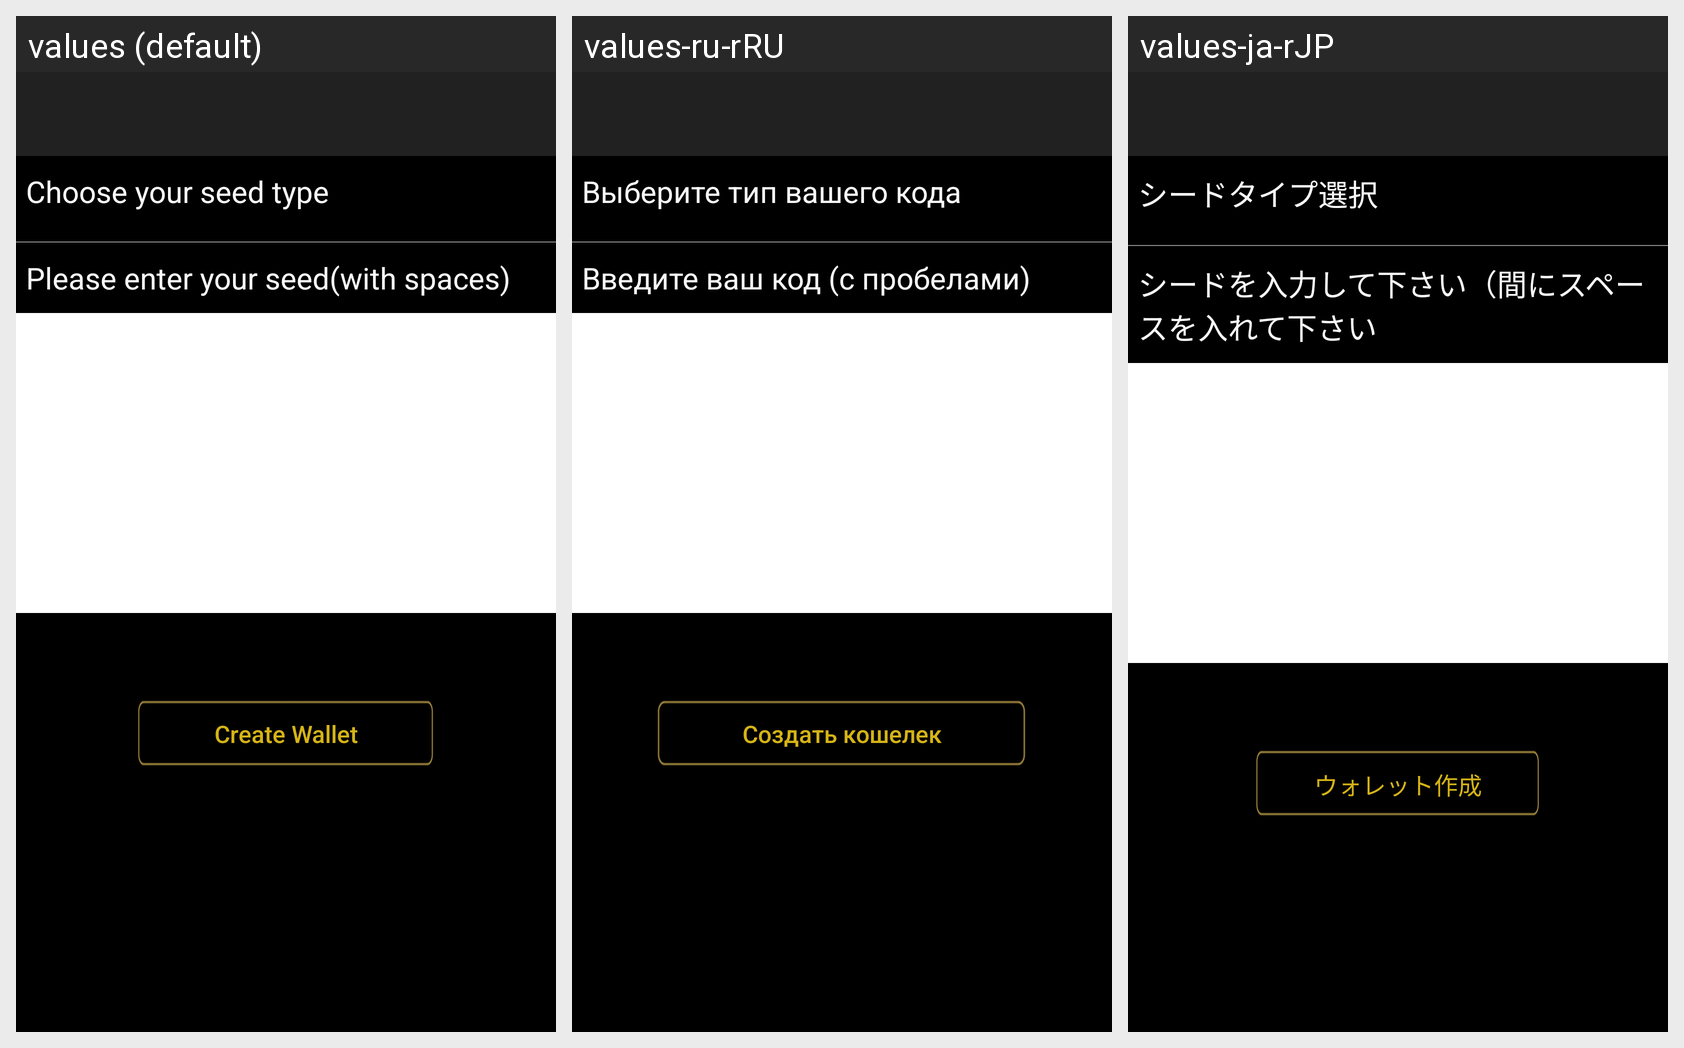

The same Android screen rendered under several of its app's locales, left to right. List the strings drawn on it with the default value and each locale's translation.
Android screen res/layout/activity_recov_wallet_ii.xml rendered under 3 locales, left to right: values (default), values-ru-rRU, values-ja-rJP. Device: Nexus 5 (rendered at 1080×1920; each locale shown at half size, 540×960, under a caption strip naming it); theme AppTheme.
Strings drawn on this screen, with the default value and each locale's value (text and hints the layout hard-codes, and strings that could not be matched under every locale, appear in the picture but are not listed):

tv_choose_seed_msg
  values: Choose your seed type
  values-ru-rRU: Выберите тип вашего кода
  values-ja-rJP: シードタイプ選択

tv_recv_msg
  values: Please enter your seed(with spaces)
  values-ru-rRU: Введите ваш код (с пробелами)
  values-ja-rJP: シードを入力して下さい（間にスペースを入れて下さい

create_wallet
  values: Create Wallet
  values-ru-rRU: Создать кошелек
  values-ja-rJP: ウォレット作成
